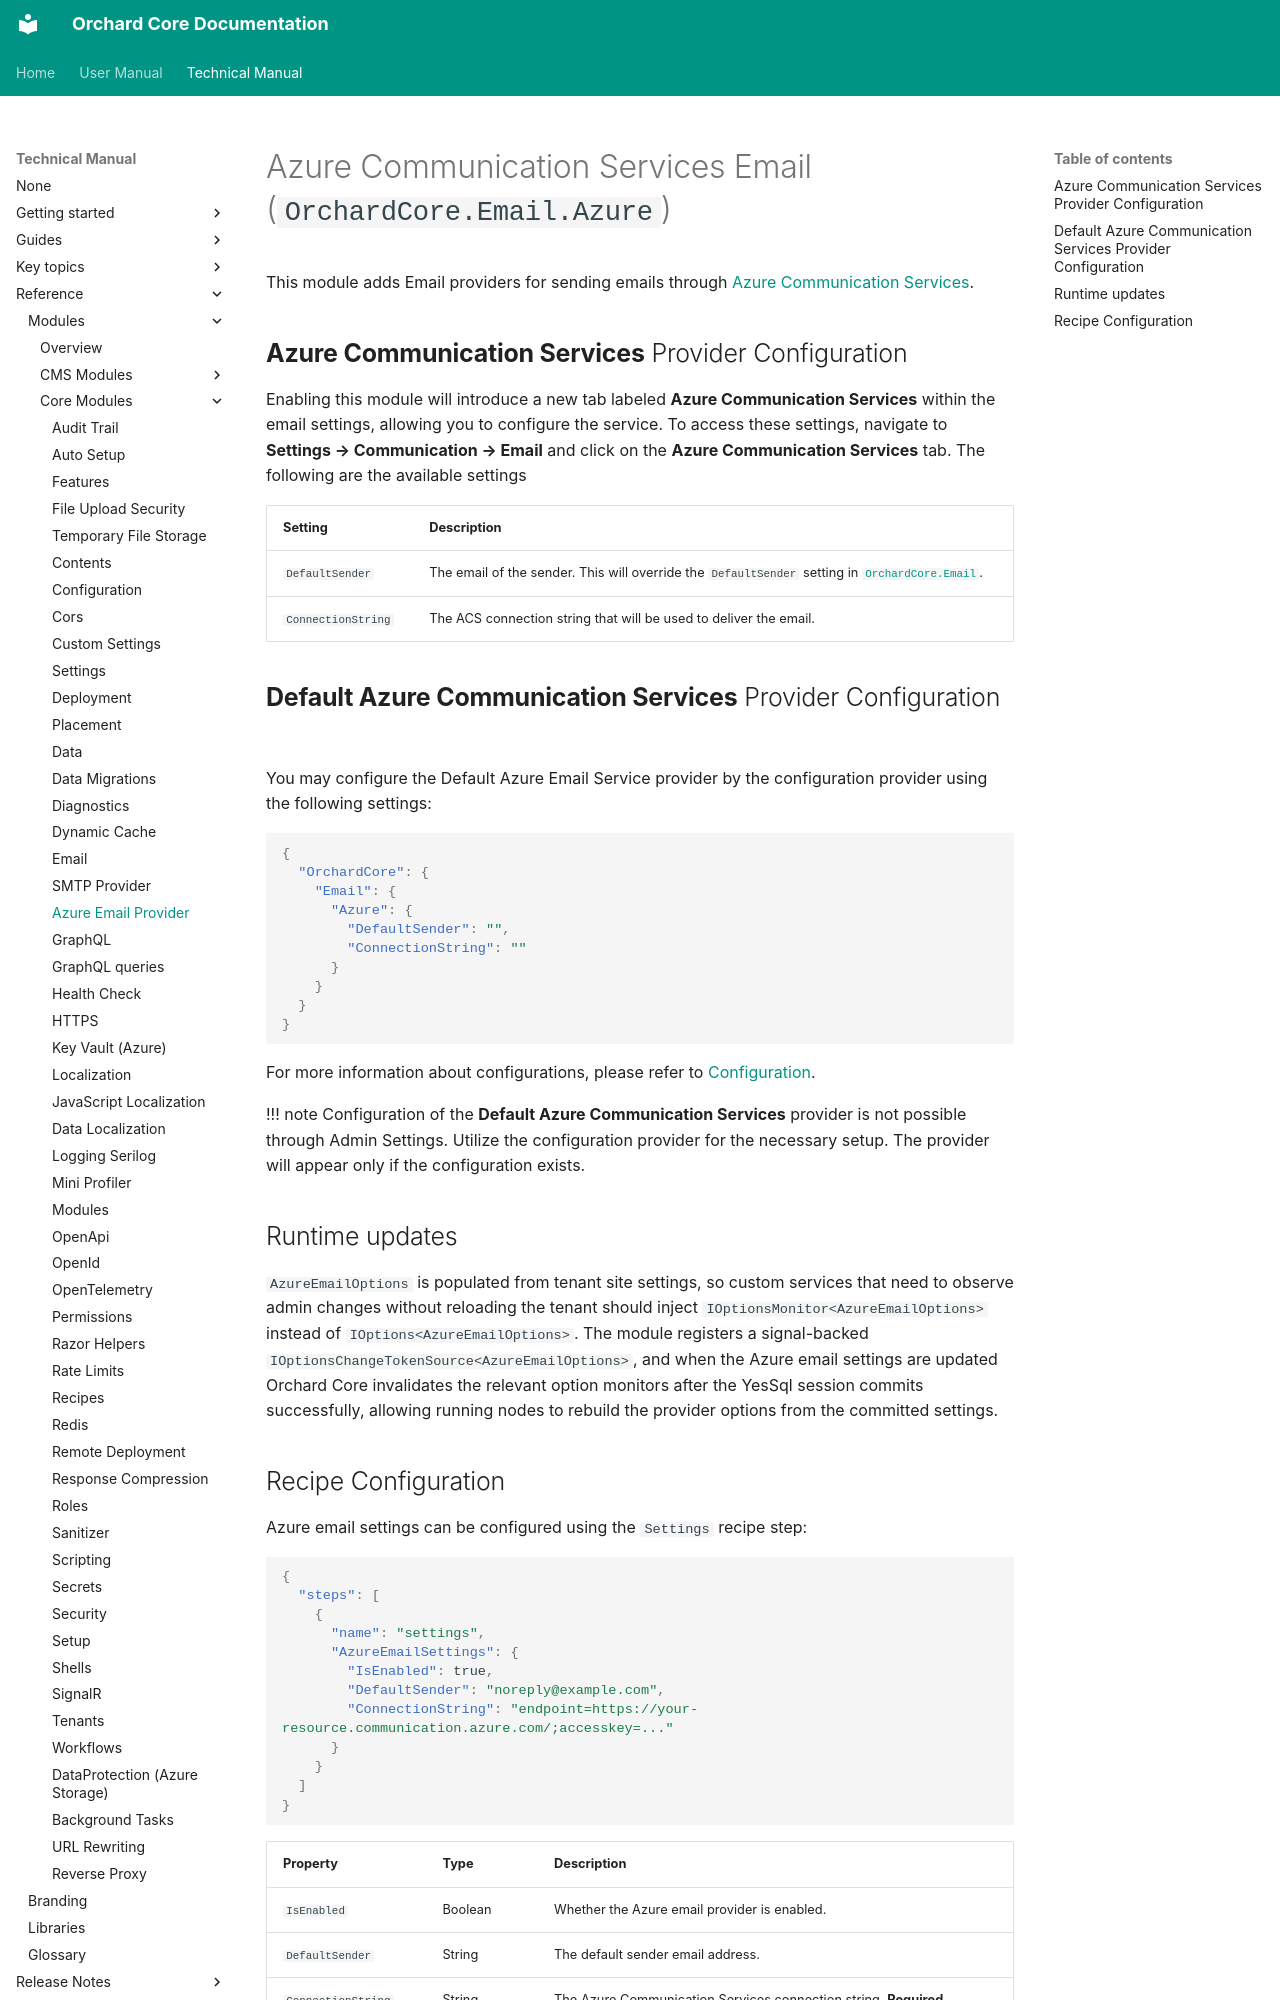

repository: OrchardCMS/OrchardCore · page: reference/modules/Email.Azure/index.html · generator: mkdocs

# Azure Communication Services Email (`OrchardCore.Email.Azure`)

This module adds Email providers for sending emails through [Azure Communication Services](https://learn.microsoft.com/en-us/azure/communication-services/concepts/email/email-overview).

## **Azure Communication Services** Provider Configuration

Enabling this module will introduce a new tab labeled **Azure Communication Services** within the email settings, allowing you to configure the service. To access these settings, navigate to **Settings → Communication → Email** and click on the **Azure Communication Services** tab. The following are the available settings

| Setting            | Description                                                                                                           |
|--------------------|-----------------------------------------------------------------------------------------------------------------------|
| `DefaultSender`    | The email of the sender. This will override the `DefaultSender` setting in [`OrchardCore.Email`](../Email/README.md). |
| `ConnectionString` | The ACS connection string that will be used to deliver the email.                                                     |

## **Default Azure Communication Services** Provider Configuration

You may configure the Default Azure Email Service provider by the configuration provider using the following settings:

```json
{
  "OrchardCore": {
    "Email": {
      "Azure": {
        "DefaultSender": "",
        "ConnectionString": ""
      }
    }
  }
}
```

For more information about configurations, please refer to [Configuration](../Configuration/README.md).

!!! note
    Configuration of the **Default Azure Communication Services** provider is not possible through Admin Settings. Utilize the configuration provider for the necessary setup. The provider will appear only if the configuration exists.

## Runtime updates

`AzureEmailOptions` is populated from tenant site settings, so custom services that need to observe admin changes without reloading the tenant should inject `IOptionsMonitor<AzureEmailOptions>` instead of `IOptions<AzureEmailOptions>`. The module registers a signal-backed `IOptionsChangeTokenSource<AzureEmailOptions>`, and when the Azure email settings are updated Orchard Core invalidates the relevant option monitors after the YesSql session commits successfully, allowing running nodes to rebuild the provider options from the committed settings.
